5-way image classification set "data" from GitHub (Omar-V2/MLH-LocalHackDay); label vocabulary: five fingers, four fingers, one finger, three fingers, two fingers.

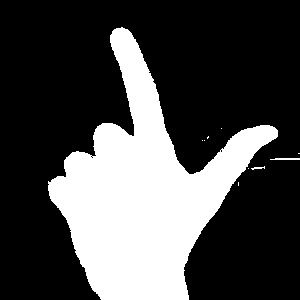
Label: one finger

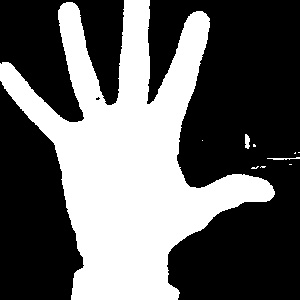
Label: five fingers

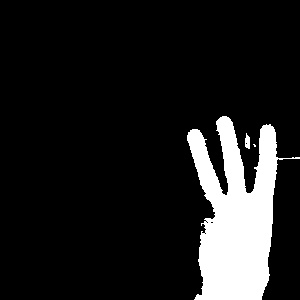
Label: three fingers

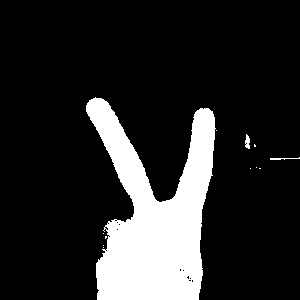
Label: two fingers

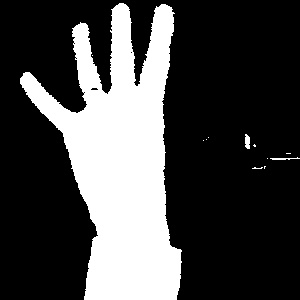
Label: four fingers

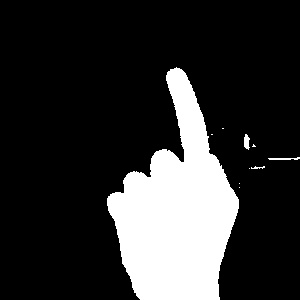
Label: one finger
